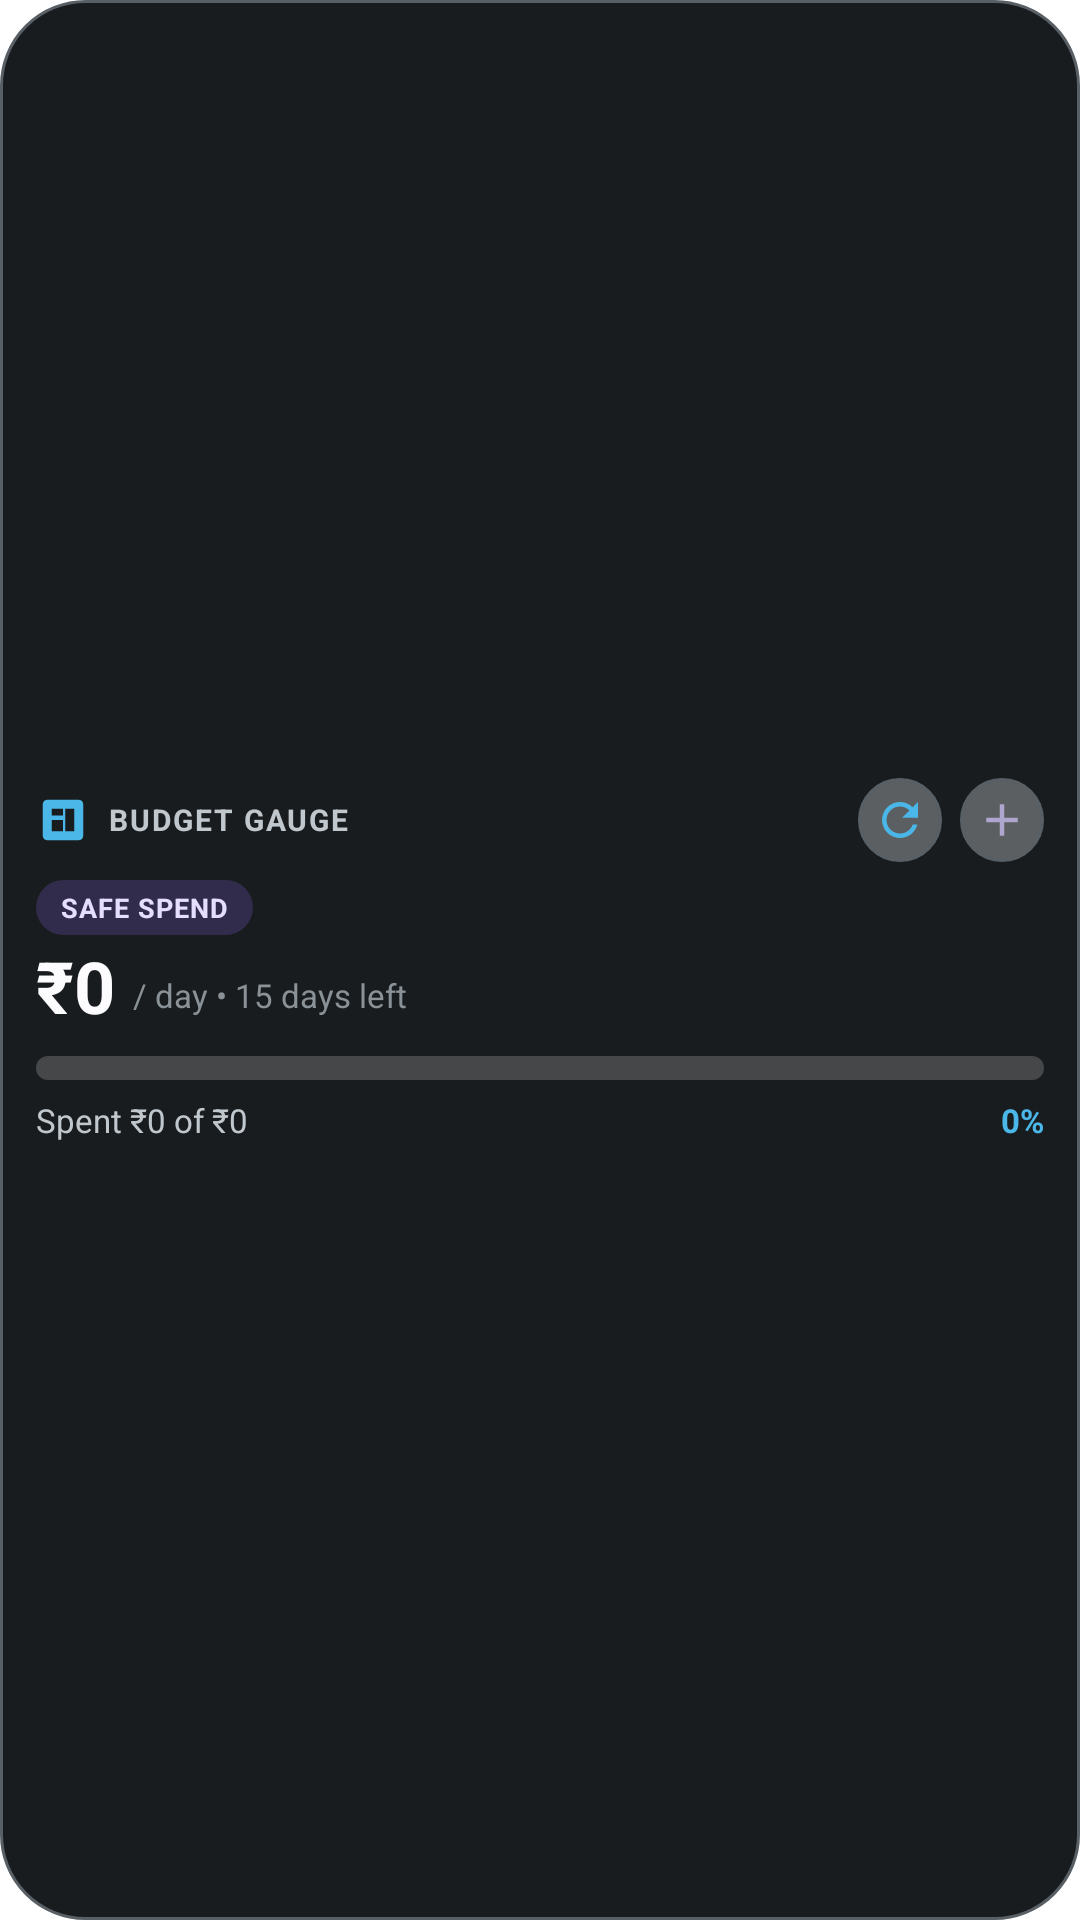

Write the Android layout XML for this screen, with the resource values it uses.
<!-- AndroidManifest.xml: application theme Theme.MoneyTracker -->
<!-- res/layout/widget_budget.xml -->
<?xml version="1.0" encoding="utf-8"?>
<LinearLayout xmlns:android="http://schemas.android.com/apk/res/android"
    android:id="@+id/widget_budget_root"
    android:layout_width="match_parent"
    android:layout_height="match_parent"
    android:background="@drawable/widget_background"
    android:gravity="center_vertical"
    android:orientation="vertical"
    android:padding="@dimen/widget_padding_inner">

    
    <LinearLayout
        android:layout_width="match_parent"
        android:layout_height="wrap_content"
        android:gravity="center_vertical"
        android:orientation="horizontal">

        <ImageView
            android:layout_width="18dp"
            android:layout_height="18dp"
            android:contentDescription="@string/app_name"
            android:src="@drawable/ic_widget_chart" />

        <TextView
            android:layout_width="0dp"
            android:layout_height="wrap_content"
            android:layout_marginStart="6dp"
            android:layout_weight="1"
            android:letterSpacing="0.06"
            android:text="BUDGET GAUGE"
            android:textColor="@color/widget_text_secondary"
            android:textSize="10sp"
            android:textStyle="bold" />

        
        <ImageButton
            android:id="@+id/btn_widget_budget_refresh"
            android:layout_width="28dp"
            android:layout_height="28dp"
            android:background="@drawable/widget_button_bg"
            android:contentDescription="Refresh Budget"
            android:padding="5dp"
            android:scaleType="fitCenter"
            android:src="@drawable/ic_widget_refresh" />

        
        <ImageButton
            android:id="@+id/btn_widget_budget_add"
            android:layout_width="28dp"
            android:layout_height="28dp"
            android:layout_marginStart="6dp"
            android:background="@drawable/widget_button_bg"
            android:contentDescription="Add Transaction"
            android:padding="5dp"
            android:scaleType="fitCenter"
            android:src="@drawable/ic_widget_add" />
    </LinearLayout>

    
    <TextView
        android:id="@+id/tv_widget_budget_status_pill"
        android:layout_width="wrap_content"
        android:layout_height="wrap_content"
        android:layout_marginTop="6dp"
        android:background="@drawable/widget_status_pill_bg"
        android:letterSpacing="0.04"
        android:paddingHorizontal="8dp"
        android:paddingVertical="3dp"
        android:text="SAFE SPEND"
        android:textColor="@color/widget_status_safe_text"
        android:textSize="9sp"
        android:textStyle="bold" />

    
    <LinearLayout
        android:layout_width="match_parent"
        android:layout_height="wrap_content"
        android:layout_marginTop="4dp"
        android:gravity="bottom"
        android:orientation="horizontal">

        <TextView
            android:id="@+id/tv_widget_budget_daily"
            android:layout_width="wrap_content"
            android:layout_height="wrap_content"
            android:includeFontPadding="false"
            android:text="₹0"
            android:textColor="@color/widget_text_primary"
            android:textSize="24sp"
            android:textStyle="bold" />

        <TextView
            android:id="@+id/tv_widget_budget_days_left"
            android:layout_width="0dp"
            android:layout_height="wrap_content"
            android:layout_marginStart="6dp"
            android:layout_marginBottom="2dp"
            android:layout_weight="1"
            android:ellipsize="end"
            android:maxLines="1"
            android:text="/ day • 15 days left"
            android:textColor="@color/widget_text_tertiary"
            android:textSize="11sp" />
    </LinearLayout>

    
    <ProgressBar
        android:id="@+id/pb_widget_budget"
        style="?android:attr/progressBarStyleHorizontal"
        android:layout_width="match_parent"
        android:layout_height="8dp"
        android:layout_marginTop="8dp"
        android:max="100"
        android:progress="0"
        android:progressDrawable="@drawable/widget_progress_bar" />

    
    <LinearLayout
        android:layout_width="match_parent"
        android:layout_height="wrap_content"
        android:layout_marginTop="6dp"
        android:gravity="center_vertical"
        android:orientation="horizontal">

        <TextView
            android:id="@+id/tv_widget_budget_spent"
            android:layout_width="0dp"
            android:layout_height="wrap_content"
            android:layout_weight="1"
            android:ellipsize="end"
            android:maxLines="1"
            android:text="Spent ₹0 of ₹0"
            android:textColor="@color/widget_text_secondary"
            android:textSize="11sp" />

        <TextView
            android:id="@+id/tv_widget_budget_percent"
            android:layout_width="wrap_content"
            android:layout_height="wrap_content"
            android:text="0%"
            android:textColor="@color/widget_accent"
            android:textSize="11sp"
            android:textStyle="bold" />
    </LinearLayout>

</LinearLayout>
<!-- resources referenced by this layout -->
<resources>
  <color name="widget_accent">#38BDF8</color>
  <color name="widget_status_safe_text">#6EE7B7</color>
  <color name="widget_text_primary">#F8FAFC</color>
  <color name="widget_text_secondary">#94A3B8</color>
  <color name="widget_text_tertiary">#64748B</color>
  <dimen name="widget_padding_inner">12dp</dimen>
  <!-- drawable ic_widget_add (drawable) -->
  <vector xmlns:android="http://schemas.android.com/apk/res/android"
      android:width="24dp"
      android:height="24dp"
      android:viewportWidth="24"
      android:viewportHeight="24">
      <path
          android:fillColor="@color/widget_positive"
          android:pathData="M19,13h-6v6h-2v-6H5v-2h6V5h2v6h6v2z"/>
  </vector>
  <!-- drawable ic_widget_chart (drawable) -->
  <vector xmlns:android="http://schemas.android.com/apk/res/android"
      android:width="24dp"
      android:height="24dp"
      android:viewportWidth="24"
      android:viewportHeight="24">
      <path
          android:fillColor="@color/widget_accent"
          android:pathData="M19,3H5c-1.1,0 -2,0.9 -2,2v14c0,1.1 0.9,2 2,2h14c1.1,0 2,-0.9 2,-2V5c0,-1.1 -0.9,-2 -2,-2zm-7,14H7v-5h5v5zm0,-7H7V7h5v3zm5,7h-4V7h4v10z"/>
  </vector>
  <!-- drawable ic_widget_refresh (drawable) -->
  <vector xmlns:android="http://schemas.android.com/apk/res/android"
      android:width="24dp"
      android:height="24dp"
      android:viewportWidth="24"
      android:viewportHeight="24">
      <path
          android:fillColor="@color/widget_accent"
          android:pathData="M17.65,6.35C16.2,4.9 14.21,4 12,4c-4.42,0 -7.99,3.58 -7.99,8s3.57,8 7.99,8c3.73,0 6.84,-2.55 7.73,-6h-2.08c-0.82,2.33 -3.04,4 -5.65,4 -3.31,0 -6,-2.69 -6,-6s2.69,-6 6,-6c1.66,0 3.14,0.69 4.22,1.78L13,11h7V4l-2.35,2.35z"/>
  </vector>
  <!-- drawable widget_background (drawable) -->
  <?xml version="1.0" encoding="utf-8"?>
  <shape xmlns:android="http://schemas.android.com/apk/res/android"
      android:shape="rectangle">
      <corners android:radius="@dimen/widget_background_radius" />
      <solid android:color="@color/widget_background" />
      <stroke
          android:width="1dp"
          android:color="@color/widget_stroke" />
  </shape>
  <!-- drawable widget_button_bg (drawable) -->
  <?xml version="1.0" encoding="utf-8"?>
  <shape xmlns:android="http://schemas.android.com/apk/res/android"
      android:shape="oval">
      <solid android:color="@color/widget_button_surface" />
      <stroke
          android:width="1dp"
          android:color="@color/widget_stroke" />
  </shape>
  <!-- drawable widget_status_pill_bg (drawable) -->
  <?xml version="1.0" encoding="utf-8"?>
  <shape xmlns:android="http://schemas.android.com/apk/res/android"
      android:shape="rectangle">
      <corners android:radius="@dimen/widget_pill_radius" />
      <solid android:color="@color/widget_status_safe_bg" />
  </shape>
  <string name="app_name">Money Tracker</string>
  <style name="Theme.MoneyTracker" parent="android:Theme.Material.Light.NoActionBar">
          <item name="android:windowBackground">@android:color/transparent</item>
          <item name="android:windowLightStatusBar">true</item>
          <item name="android:windowLightNavigationBar" tools:targetApi="o_mr1">true</item>
      </style>
  <color name="widget_positive">#34D399</color>
  <dimen name="widget_background_radius">28dp</dimen>
  <color name="widget_background">#0F141C</color>
  <color name="widget_stroke">#2D3A50</color>
  <color name="widget_button_surface">#273346</color>
  <color name="widget_card_surface">#202A3A</color>
  <dimen name="widget_pill_radius">100dp</dimen>
  <color name="widget_status_safe_bg">#064E3B</color>
</resources>
